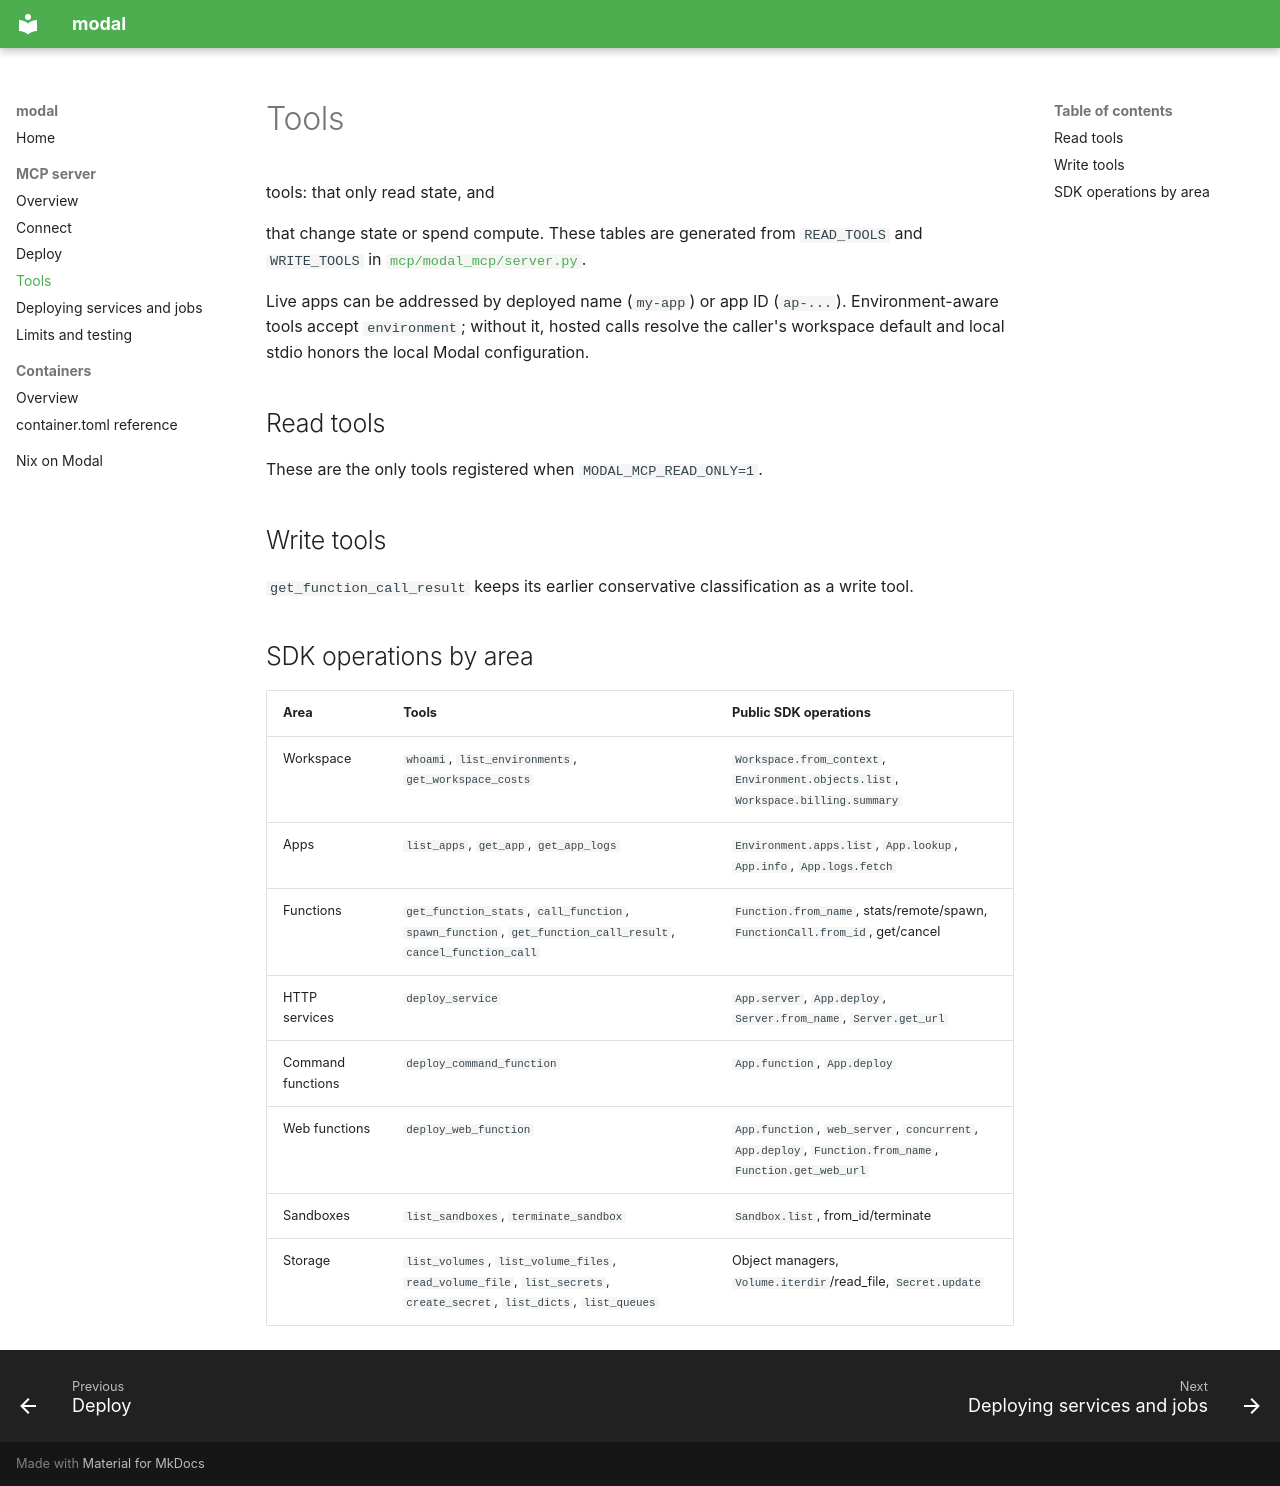

repository: codegod100/modal · page: mcp/tools/index.html · generator: mkdocs

# Tools

<!-- tools:count --> tools: <!-- tools:read-count --> that only read state, and
<!-- tools:write-count --> that change state or spend compute. These tables are
generated from `READ_TOOLS` and `WRITE_TOOLS` in
[`mcp/modal_mcp/server.py`](https://github.com/codegod100/modal/blob/main/mcp/modal_mcp/server.py).

Live apps can be addressed by deployed name (`my-app`) or app ID (`ap-...`).
Environment-aware tools accept `environment`; without it, hosted calls resolve
the caller's workspace default and local stdio honors the local Modal
configuration.

## Read tools

These are the only tools registered when `MODAL_MCP_READ_ONLY=1`.

<!-- tools:read -->

## Write tools

<!-- tools:write -->

`get_function_call_result` keeps its earlier conservative classification as a
write tool.

## SDK operations by area

| Area | Tools | Public SDK operations |
| --- | --- | --- |
| Workspace | `whoami`, `list_environments`, `get_workspace_costs` | `Workspace.from_context`, `Environment.objects.list`, `Workspace.billing.summary` |
| Apps | `list_apps`, `get_app`, `get_app_logs` | `Environment.apps.list`, `App.lookup`, `App.info`, `App.logs.fetch` |
| Functions | `get_function_stats`, `call_function`, `spawn_function`, `get_function_call_result`, `cancel_function_call` | `Function.from_name`, stats/remote/spawn, `FunctionCall.from_id`, get/cancel |
| HTTP services | `deploy_service` | `App.server`, `App.deploy`, `Server.from_name`, `Server.get_url` |
| Command functions | `deploy_command_function` | `App.function`, `App.deploy` |
| Web functions | `deploy_web_function` | `App.function`, `web_server`, `concurrent`, `App.deploy`, `Function.from_name`, `Function.get_web_url` |
| Sandboxes | `list_sandboxes`, `terminate_sandbox` | `Sandbox.list`, from_id/terminate |
| Storage | `list_volumes`, `list_volume_files`, `read_volume_file`, `list_secrets`, `create_secret`, `list_dicts`, `list_queues` | Object managers, `Volume.iterdir`/read_file, `Secret.update` |
